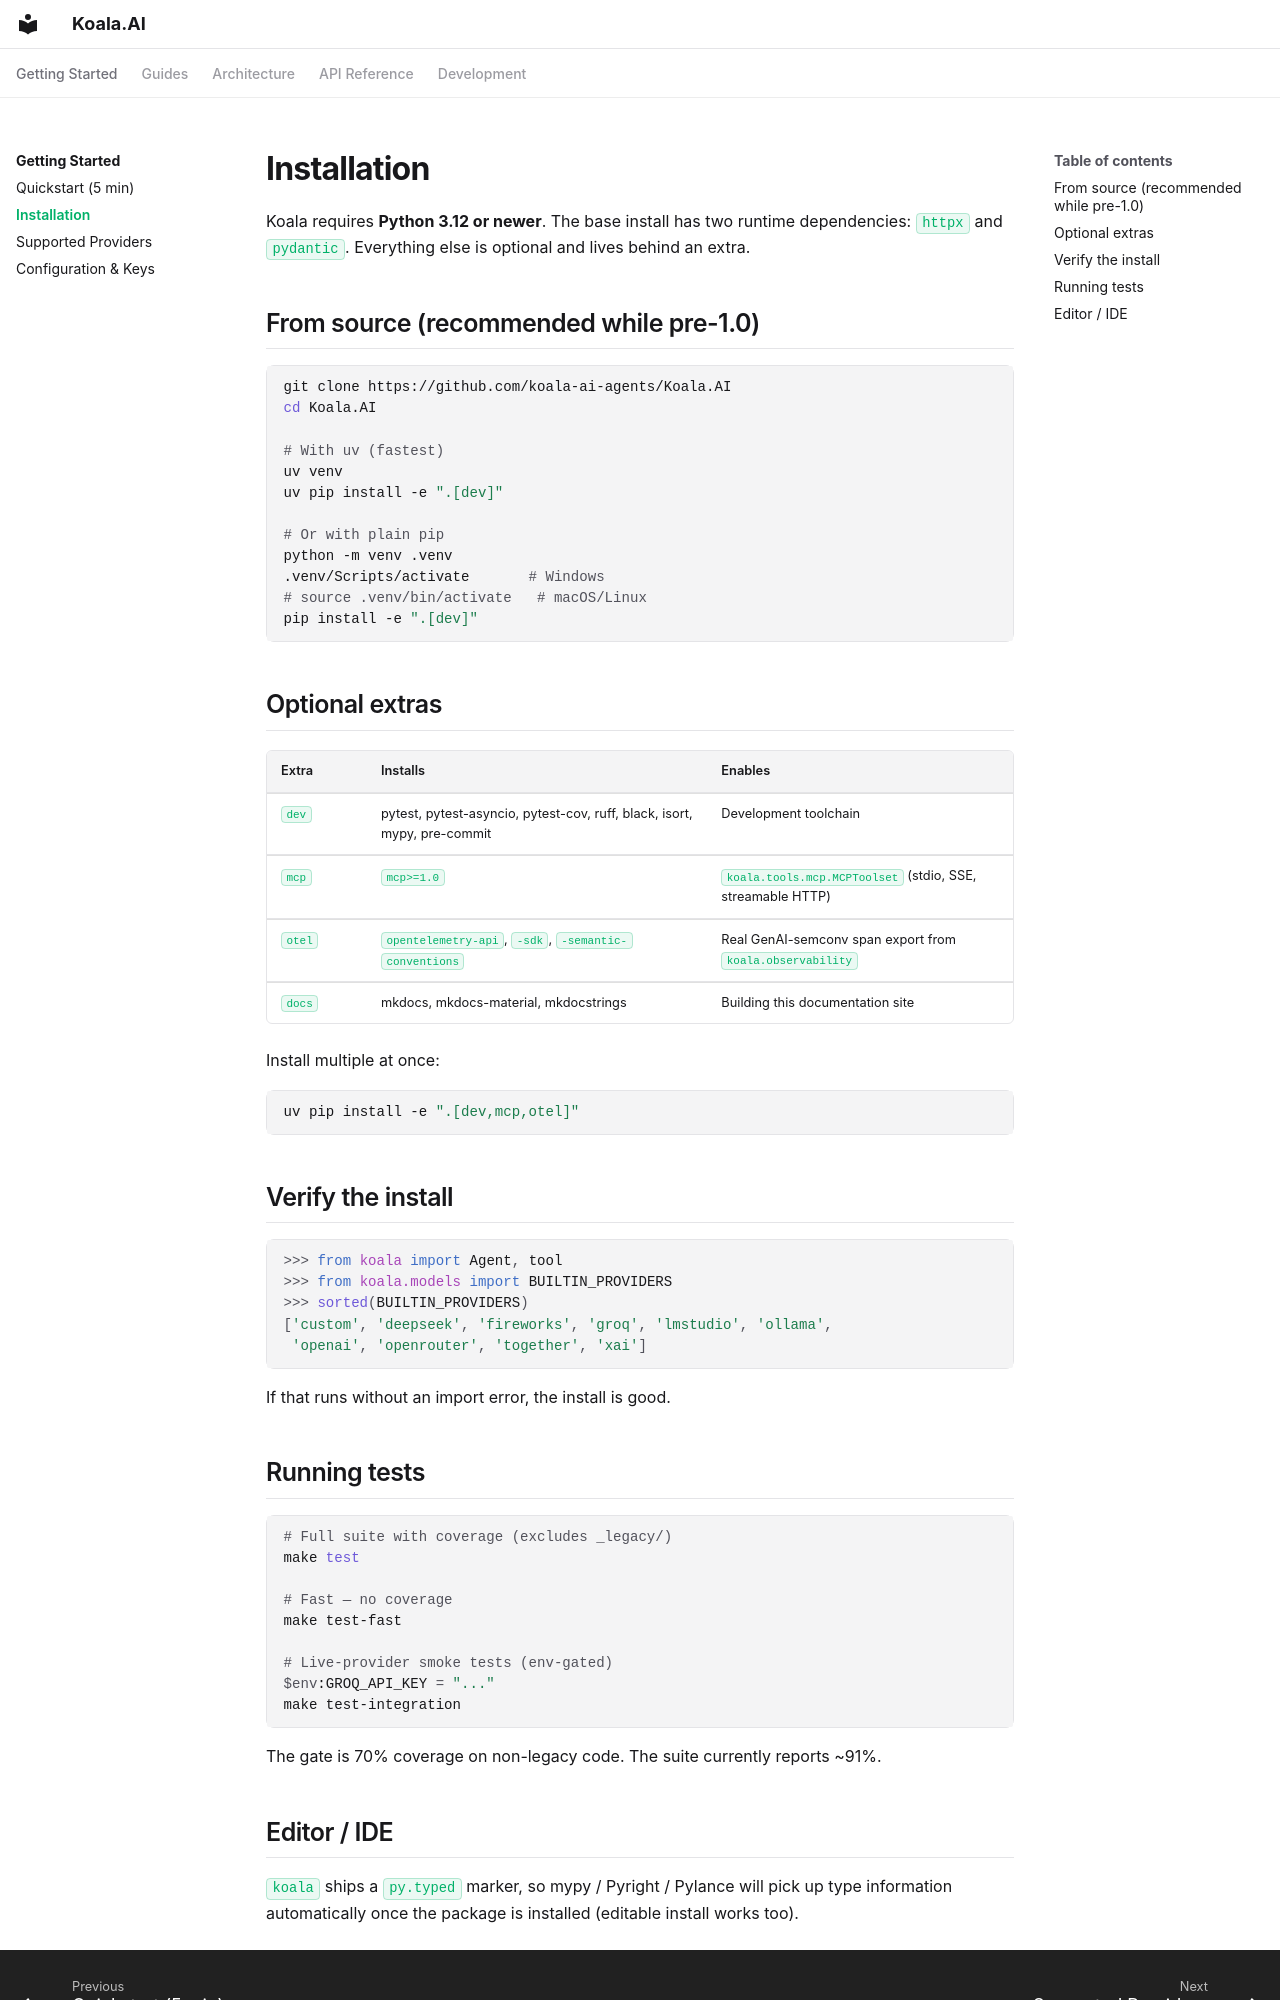

repository: koala-ai-agents/Koala.AI · page: getting-started/installation/index.html · generator: mkdocs

# Installation

Koala requires **Python 3.12 or newer**. The base install has two runtime
dependencies: `httpx` and `pydantic`. Everything else is optional and
lives behind an extra.

## From source (recommended while pre-1.0)

```bash
git clone https://github.com/koala-ai-agents/Koala.AI
cd Koala.AI

# With uv (fastest)
uv venv
uv pip install -e ".[dev]"

# Or with plain pip
python -m venv .venv
.venv/Scripts/activate       # Windows
# source .venv/bin/activate   # macOS/Linux
pip install -e ".[dev]"
```

## Optional extras

| Extra | Installs | Enables |
|---|---|---|
| `dev` | pytest, pytest-asyncio, pytest-cov, ruff, black, isort, mypy, pre-commit | Development toolchain |
| `mcp` | `mcp>=1.0` | `koala.tools.mcp.MCPToolset` (stdio, SSE, streamable HTTP) |
| `otel` | `opentelemetry-api`, `-sdk`, `-semantic-conventions` | Real GenAI-semconv span export from `koala.observability` |
| `docs` | mkdocs, mkdocs-material, mkdocstrings | Building this documentation site |

Install multiple at once:

```bash
uv pip install -e ".[dev,mcp,otel]"
```

## Verify the install

```python
>>> from koala import Agent, tool
>>> from koala.models import BUILTIN_PROVIDERS
>>> sorted(BUILTIN_PROVIDERS)
['custom', 'deepseek', 'fireworks', 'groq', 'lmstudio', 'ollama',
 'openai', 'openrouter', 'together', 'xai']
```

If that runs without an import error, the install is good.

## Running tests

```bash
# Full suite with coverage (excludes _legacy/)
make test

# Fast — no coverage
make test-fast

# Live-provider smoke tests (env-gated)
$env:GROQ_API_KEY = "..."
make test-integration
```

The gate is 70% coverage on non-legacy code. The suite currently reports
~91%.
